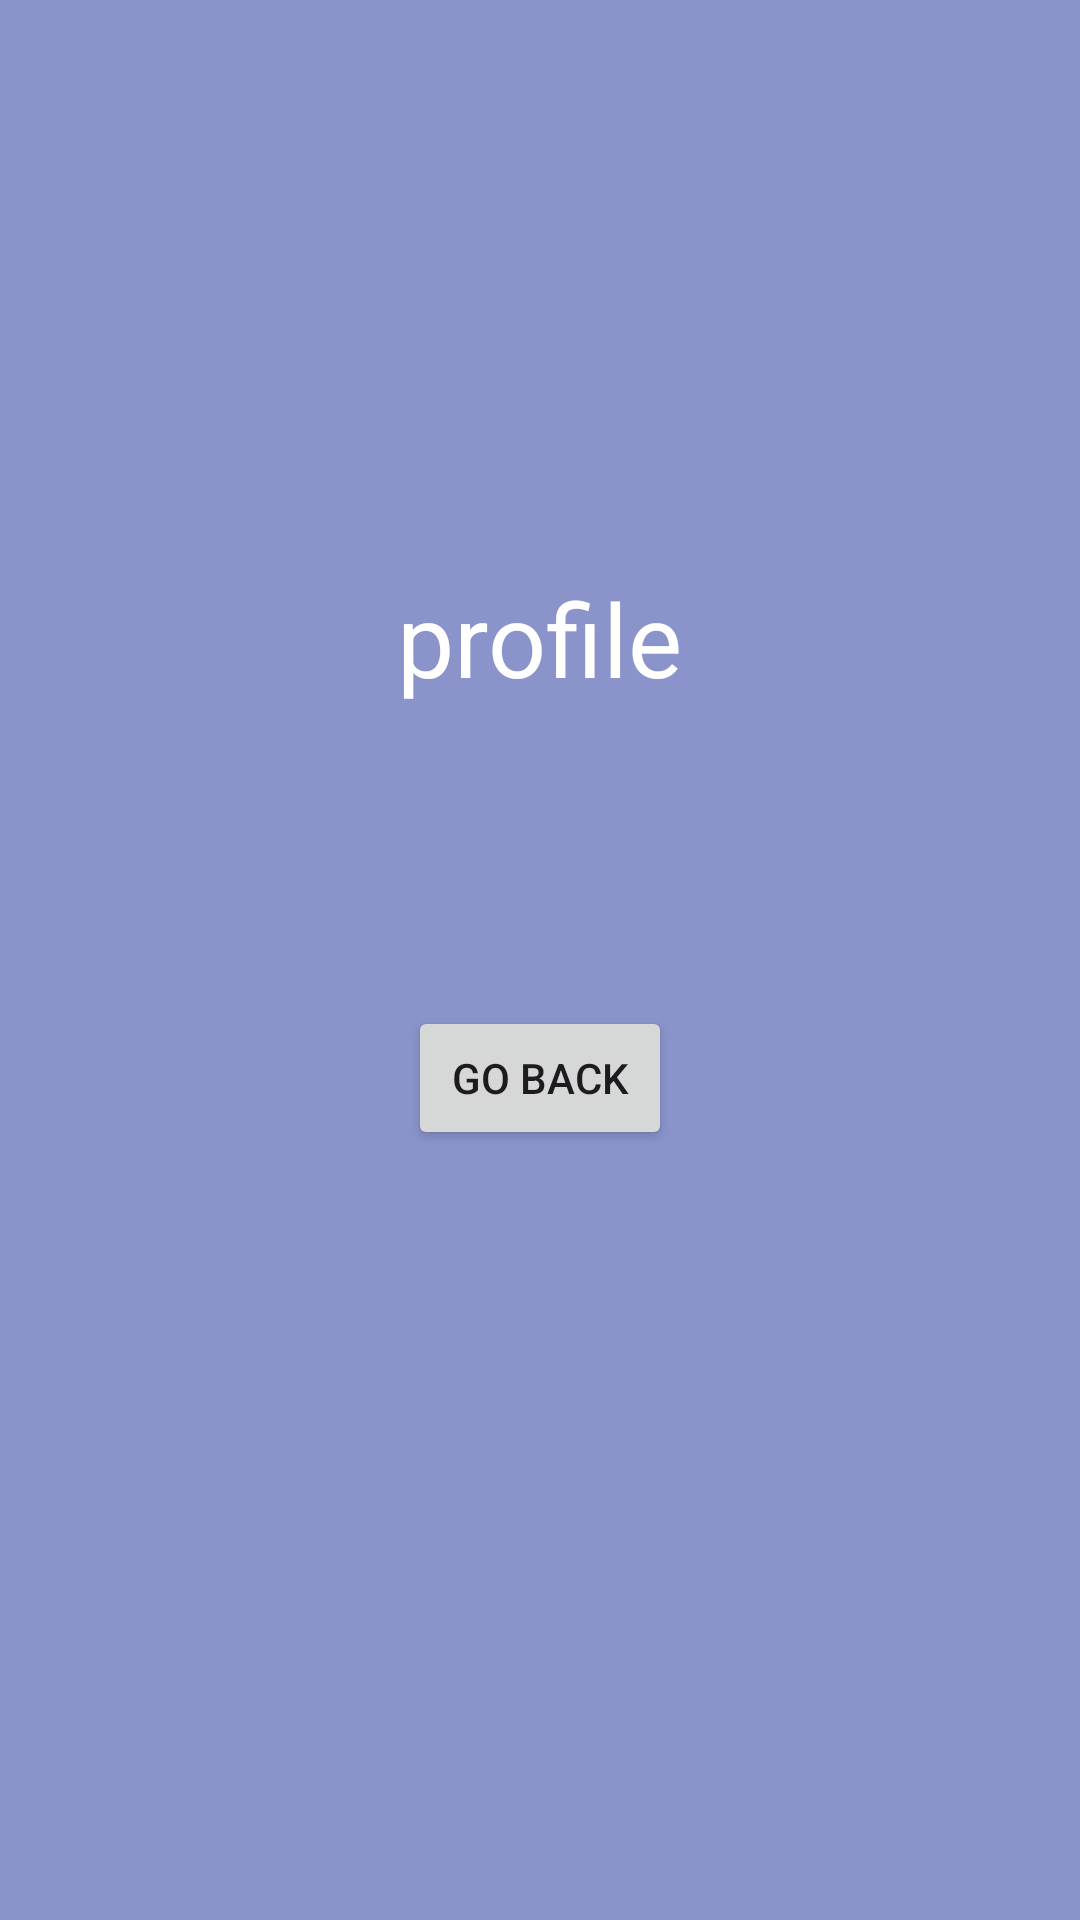

This screen was rendered from an Android layout file. Write that file and the resources it references.
<!-- AndroidManifest.xml: application theme Theme.ExplictIntent -->
<!-- res/layout/activity_profile2.xml -->
<?xml version="1.0" encoding="utf-8"?>
<androidx.constraintlayout.widget.ConstraintLayout xmlns:android="http://schemas.android.com/apk/res/android"
    xmlns:app="http://schemas.android.com/apk/res-auto"
    xmlns:tools="http://schemas.android.com/tools"
    android:id="@+id/main"
    android:layout_width="match_parent"
    android:layout_height="match_parent"
    android:background="#7E132F96"
    tools:context=".ProfileActivity2">

    <TextView
        android:id="@+id/textView2"
        android:layout_width="wrap_content"
        android:layout_height="wrap_content"
        android:layout_marginTop="190dp"
        android:text="profile"
        android:textColor="@color/white"
        android:textSize="34sp"
        app:layout_constraintEnd_toEndOf="parent"
        app:layout_constraintStart_toStartOf="parent"
        app:layout_constraintTop_toTopOf="parent" />

    <Button
        android:id="@+id/button"
        android:layout_width="wrap_content"
        android:layout_height="wrap_content"
        android:layout_marginTop="100dp"
        android:text="Go Back"
        app:layout_constraintEnd_toEndOf="@+id/textView2"
        app:layout_constraintStart_toStartOf="@+id/textView2"
        app:layout_constraintTop_toBottomOf="@+id/textView2" />
</androidx.constraintlayout.widget.ConstraintLayout>
<!-- resources referenced by this layout -->
<resources>
  <style name="Theme.ExplictIntent" parent="Base.Theme.ExplictIntent" />
  <style name="Base.Theme.ExplictIntent" parent="Theme.Material3.DayNight.NoActionBar">
          
          
      </style>
  <!-- not gathered from this repository: default colours our renderer supplied (Android Studio template values) -->
  <color name="white">#FFFFFFFF</color>
</resources>
